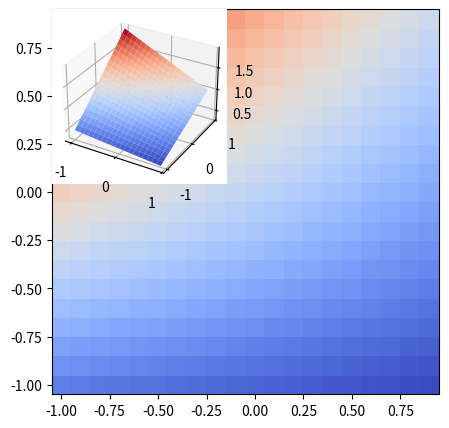

This figure's Python source:
#!/usr/bin/env python3
# -*- coding: utf-8 -*-
"""
Created on Wed Oct 19 11:45:50 2022

@author: juancamilo
"""

import numpy as np
import matplotlib.pyplot as plt
import sympy as sym

position=np.zeros((4,2))
position[0]=[1,1]
position[1]=[-1,1]
position[2]=[-1,-1]
position[3]=[1,-1]
a00=sym.Symbol("a00")
a10=sym.Symbol("a10")
a01=sym.Symbol("a01")
a11=sym.Symbol("a11")
def temp(x,y):
    a=np.array([[a00,a01],[a10,a11]])
    sumk_=0
    for i in range(2):
        for j in range(2):
            sumk_+=a[i,j]*(x**i)*(y**j)
    return sumk_
x=sym.Symbol("x")
y=sym.Symbol("y")
ks=np.array([1.,2.,0.5,0.3])
M=np.array([[1,1,1,1],[1,-1,1,-1],[1,-1,-1,1],[1,1,-1,-1]])
p=np.linalg.solve(M,ks)
l=temp(x,y)
print(l)
def temp1(x,y,p):
    return p[0]+p[1]*x+p[2]*y+p[3]*x*y

print(temp1(1,1,p))
print(temp1(-1,1,p))
print(temp1(1,-1,p))
print(temp1(-1,-1,p))
print(temp1(0,0.5,p))
x=np.arange(-1,1,0.1)
y=np.arange(-1,1,0.1)
x,y=np.meshgrid(x,y)
z=x.copy()
filas=x.shape[0]
columnas=x.shape[1]
for i in range(filas):
    for j in range(columnas):
        z[i,j]=temp1(x[i,j],y[i,j],p)
fig=plt.figure(figsize=(5,5))
ax1=fig.add_subplot(1,1,1)
ax1.pcolor(x,y,z,cmap="coolwarm")
fig2=plt.figure(figsize=(5,5))
ax2=fig.add_subplot(2,2,1,projection="3d")
ax2.plot_surface(x,y,z,cmap="coolwarm")
